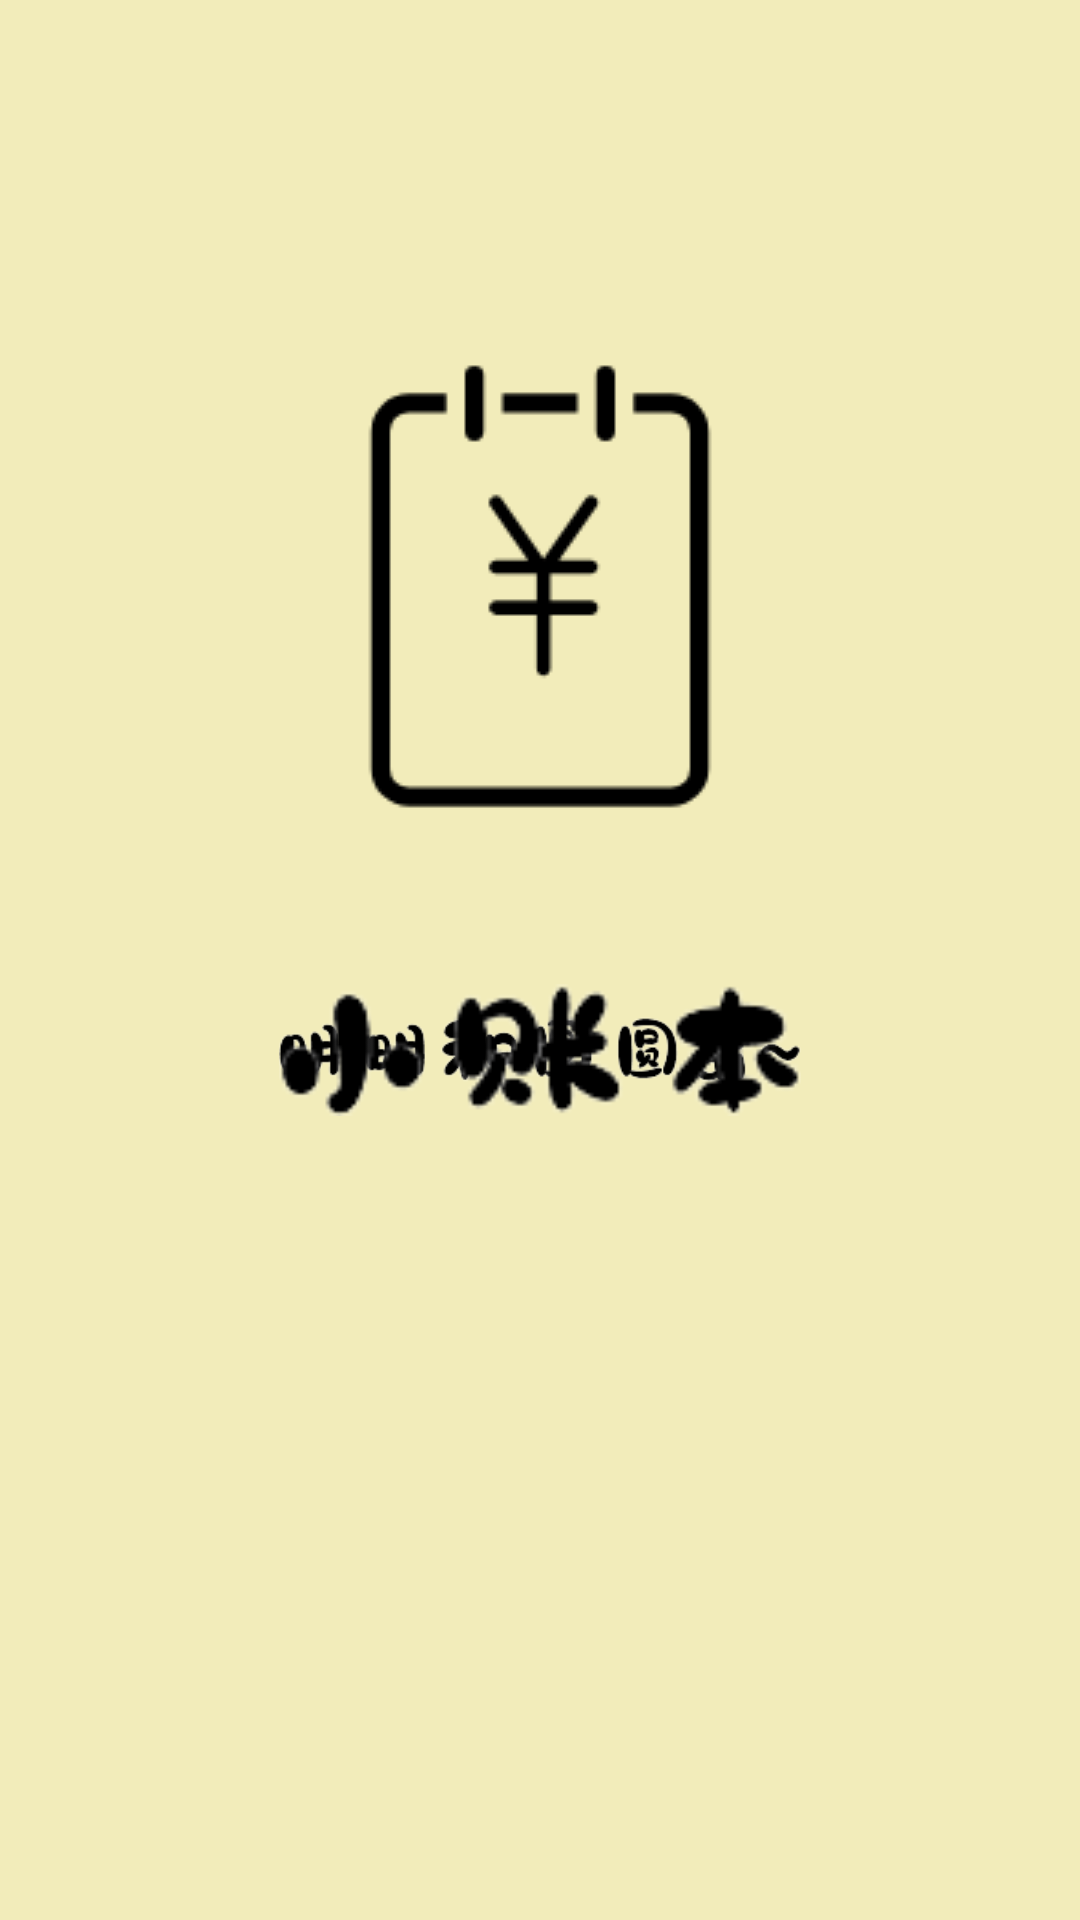

This screen was rendered from an Android layout file. Write that file and the resources it references.
<!-- AndroidManifest.xml: application theme AppTheme -->
<!-- res/layout/fragment_welcome.xml -->
<?xml version="1.0" encoding="utf-8"?>
<android.support.constraint.ConstraintLayout
    xmlns:android="http://schemas.android.com/apk/res/android"
    android:layout_width="match_parent"
    android:layout_height="match_parent">
    <FrameLayout
        android:layout_width="match_parent"
        android:layout_height="match_parent"
        android:background="@color/backgroundColor">
        <ImageView
            android:layout_width="wrap_content"
            android:layout_height="wrap_content"
            android:src="@drawable/logo"
            android:layout_gravity="center_horizontal"
            android:layout_marginTop="100dp" />

        <ImageView
            android:id="@+id/IM_text"
            android:layout_width="174dp"
            android:layout_height="54dp"
            android:layout_marginTop="30dp"
            android:layout_gravity="center"
            android:src="@drawable/text2" />
        <ImageView
            android:id="@+id/IM_text2"
            android:layout_width="174dp"
            android:layout_height="54dp"
            android:layout_gravity="center"
            android:layout_marginTop="30dp"
            android:src="@drawable/text" />
    </FrameLayout>
</android.support.constraint.ConstraintLayout>
<!-- resources referenced by this layout -->
<resources>
  <color name="backgroundColor">#f2ecba</color>
  <!-- drawable logo: png bitmap (drawable-v24, 3730 bytes) -->
  <!-- drawable text: png bitmap (drawable, 1762 bytes) -->
  <!-- drawable text2: png bitmap (drawable, 3249 bytes) -->
  <style name="AppTheme" parent="Theme.AppCompat.Light.DarkActionBar">
          
          <item name="colorPrimary">@color/colorPrimary</item>
          <item name="colorPrimaryDark">@color/colorPrimary</item>
          <item name="colorAccent">@color/colorAccent</item>
      </style>
  <color name="colorPrimary">#7C37A4</color>
  <color name="colorAccent">#D81B60</color>
</resources>
